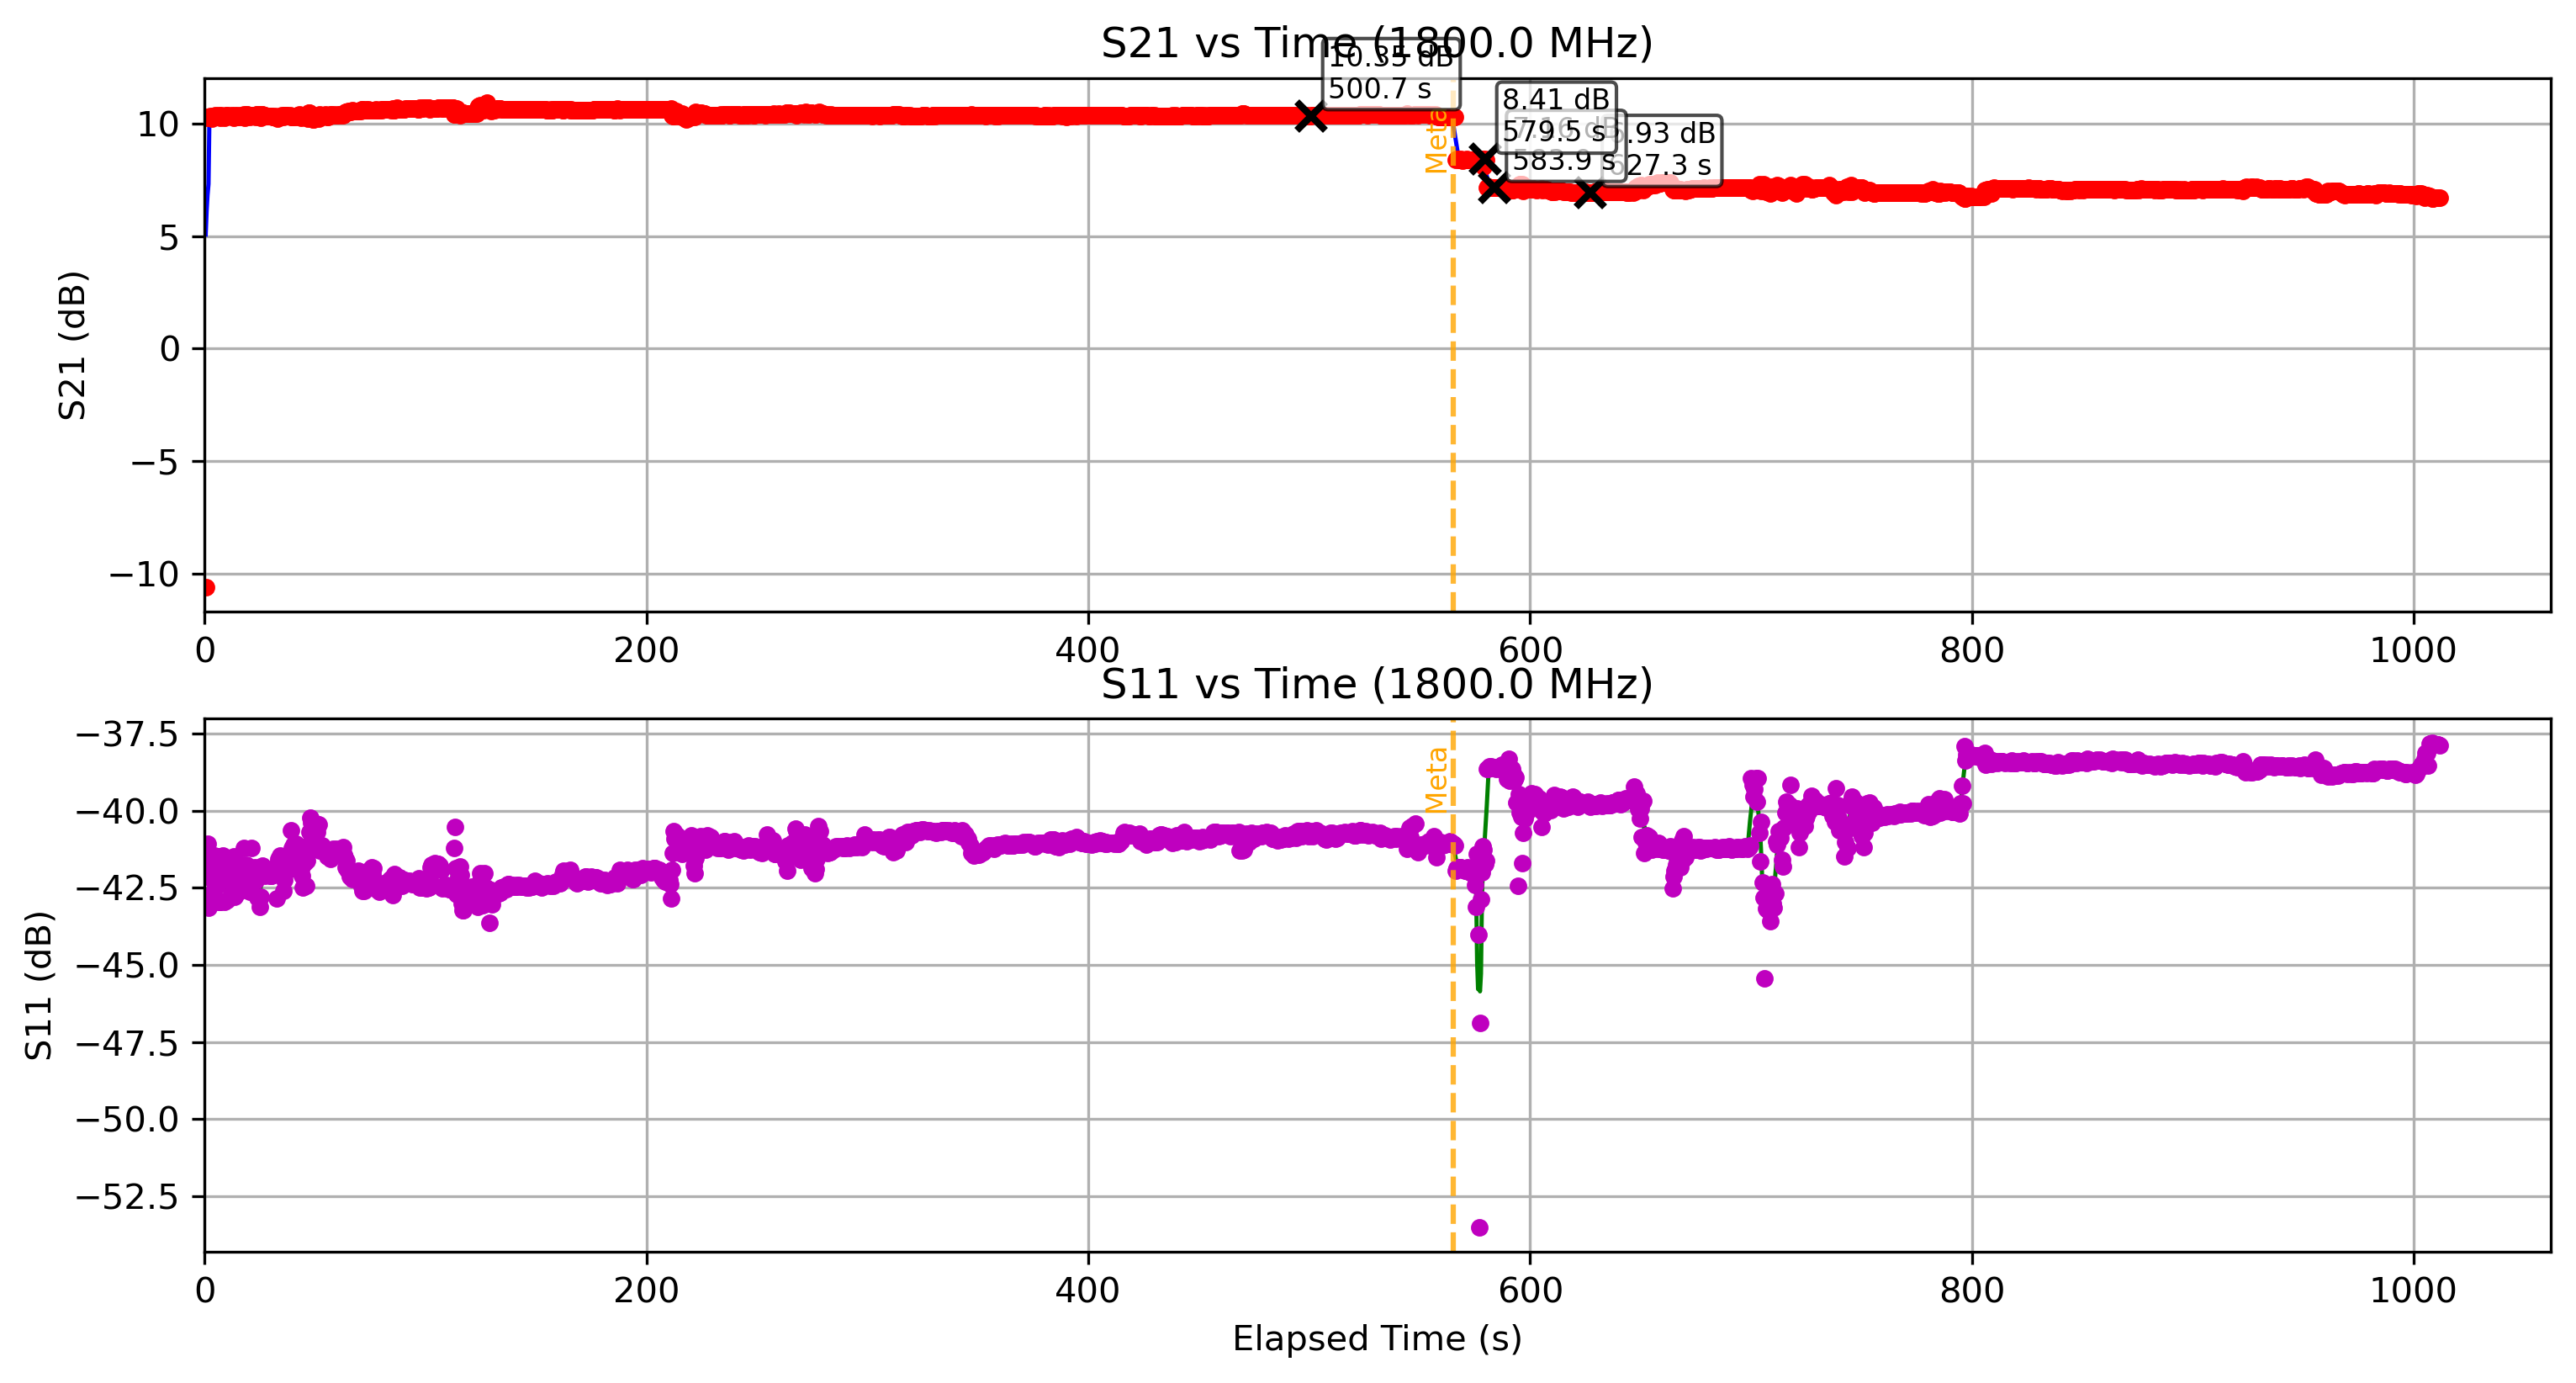

Values plotted in this chart, from the file beside it:
Elapsed Time (s), Frequency (Hz), S11 (dB), S21 (dB), OBJ, Height (m)
0.4289, 1800000000, -41.4, -10.61, NO, 1.3
0.8481, 1800000000, -41.68, 10.27, NO, 1.3
1.262, 1800000000, -41.09, 10.3, NO, 1.3
1.7, 1800000000, -43.15, 10.3, NO, 1.3
2.122, 1800000000, -41.62, 10.31, NO, 1.3
2.562, 1800000000, -42.7, 10.33, NO, 1.3
2.975, 1800000000, -41.69, 10.28, NO, 1.3
3.399, 1800000000, -42.02, 10.23, NO, 1.3
3.823, 1800000000, -42.26, 10.33, NO, 1.3
4.256, 1800000000, -41.46, 10.34, NO, 1.3
4.683, 1800000000, -42.32, 10.37, NO, 1.3
5.114, 1800000000, -41.71, 10.34, NO, 1.3
5.526, 1800000000, -42.44, 10.33, NO, 1.3
5.953, 1800000000, -41.5, 10.31, NO, 1.3
6.362, 1800000000, -42.96, 10.35, NO, 1.3
6.783, 1800000000, -42.95, 10.3, NO, 1.3
7.203, 1800000000, -42.96, 10.25, NO, 1.3
7.625, 1800000000, -41.82, 10.37, NO, 1.3
8.033, 1800000000, -41.45, 10.34, NO, 1.3
8.455, 1800000000, -42.24, 10.34, NO, 1.3
8.872, 1800000000, -42.96, 10.24, NO, 1.3
9.3, 1800000000, -41.94, 10.28, NO, 1.3
9.727, 1800000000, -41.55, 10.38, NO, 1.3
10.15, 1800000000, -42.89, 10.37, NO, 1.3
10.56, 1800000000, -42, 10.32, NO, 1.3
10.98, 1800000000, -42, 10.31, NO, 1.3
11.4, 1800000000, -42.11, 10.34, NO, 1.3
11.83, 1800000000, -42.72, 10.37, NO, 1.3
12.24, 1800000000, -42.24, 10.32, NO, 1.3
12.66, 1800000000, -42.01, 10.33, NO, 1.3
13.07, 1800000000, -41.48, 10.25, NO, 1.3
13.48, 1800000000, -42.79, 10.35, NO, 1.3
13.9, 1800000000, -42.73, 10.34, NO, 1.3
14.32, 1800000000, -42.55, 10.28, NO, 1.3
14.74, 1800000000, -41.86, 10.3, NO, 1.3
15.16, 1800000000, -42.32, 10.37, NO, 1.3
15.58, 1800000000, -41.81, 10.33, NO, 1.3
16, 1800000000, -42.37, 10.3, NO, 1.3
16.42, 1800000000, -42.08, 10.34, NO, 1.3
16.84, 1800000000, -41.76, 10.37, NO, 1.3
17.25, 1800000000, -42.35, 10.38, NO, 1.3
17.68, 1800000000, -41.21, 10.39, NO, 1.3
18.1, 1800000000, -42.58, 10.26, NO, 1.3
18.54, 1800000000, -42.45, 10.3, NO, 1.3
18.96, 1800000000, -41.77, 10.42, NO, 1.3
19.38, 1800000000, -42.18, 10.4, NO, 1.3
19.8, 1800000000, -42.3, 10.33, NO, 1.3
20.22, 1800000000, -42.63, 10.3, NO, 1.3
20.64, 1800000000, -41.89, 10.32, NO, 1.3
21.06, 1800000000, -41.22, 10.36, NO, 1.3
21.49, 1800000000, -42.28, 10.35, NO, 1.3
21.91, 1800000000, -42.17, 10.31, NO, 1.3
22.33, 1800000000, -42.05, 10.36, NO, 1.3
22.75, 1800000000, -41.85, 10.34, NO, 1.3
23.16, 1800000000, -42.26, 10.3, NO, 1.3
23.58, 1800000000, -41.99, 10.39, NO, 1.3
24, 1800000000, -42.83, 10.4, NO, 1.3
24.42, 1800000000, -42.87, 10.4, NO, 1.3
24.84, 1800000000, -43.12, 10.3, NO, 1.3
25.26, 1800000000, -42.79, 10.25, NO, 1.3
... 2,134 more rows
